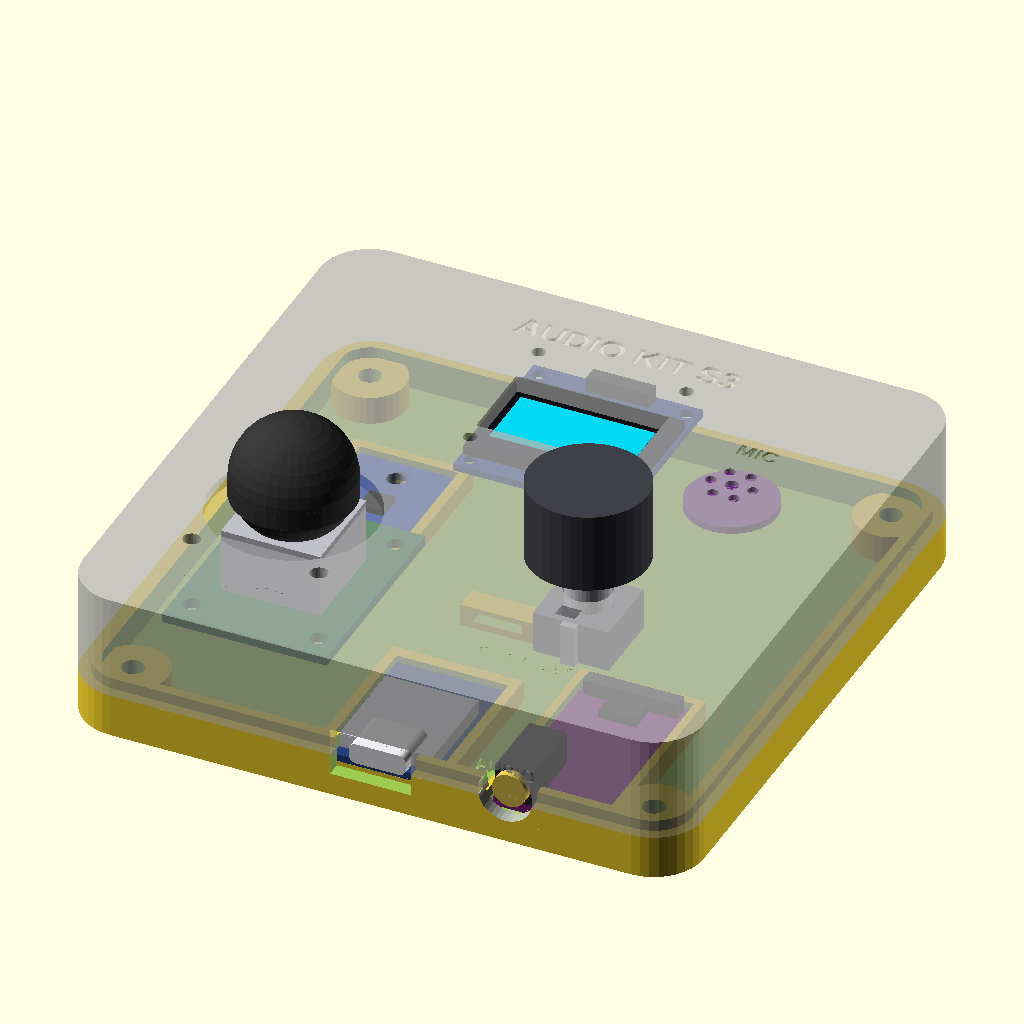
Cell 1 — every parameter at its default value.
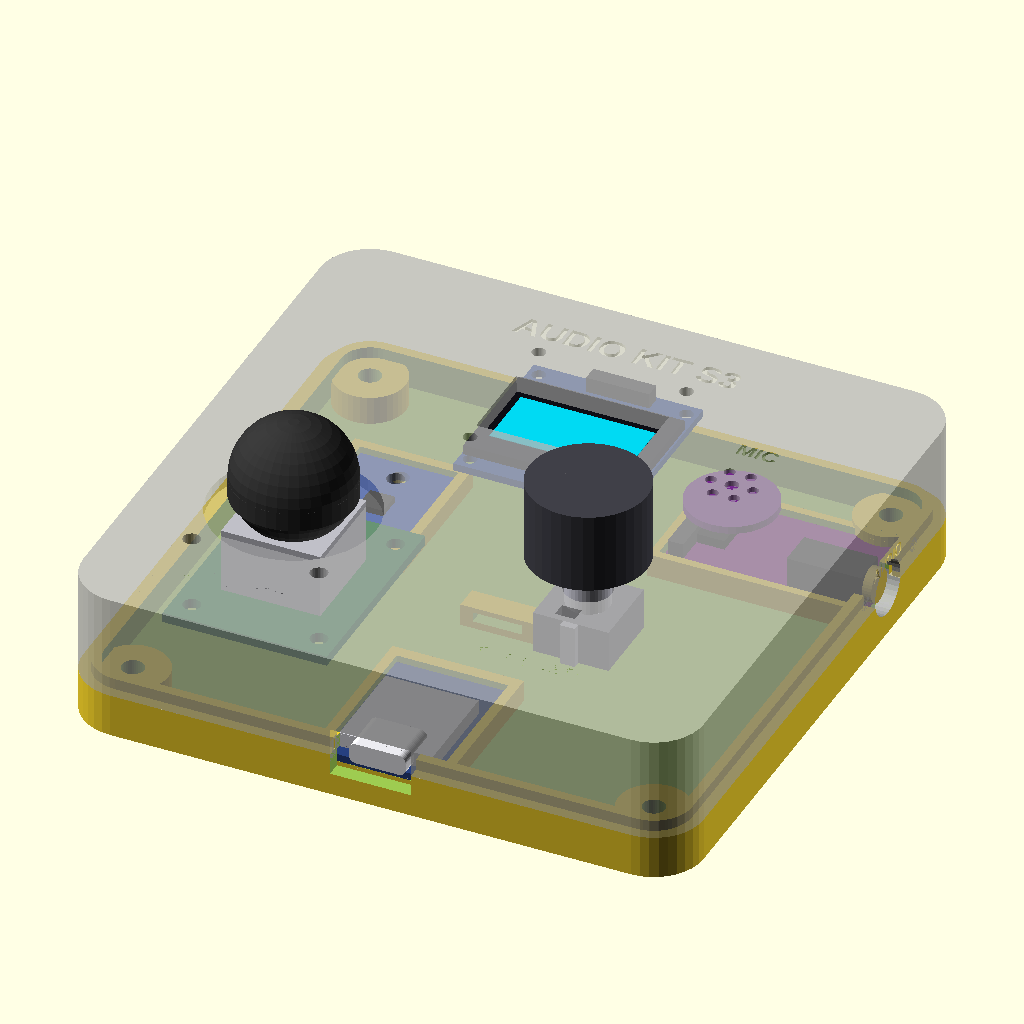
Cell 2: dac_wall = "right" (everything else at default).
The same orthographic view direction (rotation 55°, 0°, 25°; colour scheme Cornfield) for every cell, with the view re-fitted per cell, so scale and position can differ between cells.
Source of the model, enclosure/enclosure.scad:
// ==============================================================================
// ESP32-S3 Audio Kit - Parametric 3D Printable Enclosure (Shortlist Edition)
// ==============================================================================
// Specifically tailored to the Minimal Audio Kit 6-Part Shortlist:
//   1. ESP32-S3 SuperMini (MCU, USB-C centered at bottom edge)
//   2. PCM5102A I2S DAC (Purple board along the right wall, jack out the front; Customizer group)
//   3. KY-023 Analog Joystick (Thumb control on lower-left, ±30° tilt dome)
//   4. EC11 Rotary Encoder (Parameter dial on lower-right)
//   5. INMP441 I2S Microphone (Round board next to OLED screen with acoustic rosette grill)
//   6. SSD1306 0.96" OLED Display (128x64 centered at upper-front)
//   +  MPU6050 GY-521 IMU (Internal motion sensor cradle)
//
// Key Manufacturing Specifications:
//   - Heavy-duty heat-set insert bosses (Ø11.5 mm, ~3.5 mm solid walls, 4+ perimeters)
//   - 0.8 mm nozzle optimized (integer wall/floor perimeters, 0.40mm sliding tolerances)
//   - Support-free printing (both Shell and Lid print flat on bed)
//
// Render options:
//   part = "preview"    : Semi-transparent assembled preview with internal parts
//   part = "exploded"   : Exploded assembly diagram
//   part = "print"      : Shell and Lid side-by-side on build plate (for slicing)
//   part = "shell"      : Top Shell only (print-oriented: top face down)
//   part = "lid"        : Bottom Lid only (print-oriented: bottom face down)
//   part = "assembled"  : Solid closed case
// ==============================================================================

include <parts.scad>

// ------------------------------------------------------------------------------
// Configuration Parameters
// ------------------------------------------------------------------------------
part             = is_undef(part) ? "preview" : part;  // "preview" | "exploded" | "print" | "shell" | "lid" | "assembled"
show_parts       = is_undef(show_parts) ? true : show_parts;
include_imu      = true;       // Include internal mounting cradle for MPU6050
show_labels      = true;       // Debossed bold labels (scaled for 0.8mm nozzle)

// 3D Printer Nozzle Optimization
nozzle_d         = 0.8;        // Nozzle diameter (mm)
wall_t           = 3 * nozzle_d; // 2.4 mm (exactly 3 perimeters of 0.8 mm)
floor_t          = 3 * nozzle_d; // 2.4 mm (solid floor/roof)
rim_t            = 2 * nozzle_d; // 1.6 mm (exactly 2 perimeters for interlocking lip)
tol              = 0.40;       // Sliding tolerance for 0.8 mm nozzle line-bulge

// Heavy-Duty Heat-Set Insert Configuration ("M3", "M2.5", "M2")
insert_type      = "M3";       // Recommended for 0.8mm nozzle: M3 (heavy duty)

// Substantially reinforced boss diameters (giving 3.5mm+ solid plastic all around)
boss_d           = (insert_type == "M3")   ? 11.5 :
                   (insert_type == "M2.5") ? 10.5 : 9.5;

insert_hole_d    = (insert_type == "M3")   ? 4.5 :
                   (insert_type == "M2.5") ? 3.9 : 3.3;

insert_depth     = (insert_type == "M3")   ? 5.8 :
                   (insert_type == "M2.5") ? 5.0 : 4.2;

lid_screw_d      = (insert_type == "M3")   ? 3.6 :
                   (insert_type == "M2.5") ? 3.0 : 2.5;

screw_head_d     = (insert_type == "M3")   ? 7.2 :
                   (insert_type == "M2.5") ? 6.2 : 5.2;

screw_head_h     = (insert_type == "M3")   ? 3.2 :
                   (insert_type == "M2.5") ? 2.6 : 2.2;

/* [PCM5102A DAC board] */
// Measure your board, outside edge to outside edge. The jack edge sits
// against the chosen wall and the jack pokes out through it.
dac_wall      = "front"; // [front, right, back] which case wall the jack pokes through
dac_along     = 68.5;   // board position along that wall: X of its left edge for front/back, Y of its lower edge for right. Stay ~14 mm off the corners (screw bosses).
dac_pcb_long  = 32.0;   // longer PCB edge (mm)
dac_pcb_short = 17.0;   // shorter PCB edge (mm)
dac_jack_edge = "short"; // [long, short] which edge the 3.5 mm jack sticks out of
dac_jack_pos  = 3.2;    // jack centre along that edge from the board's -Y corner (photo estimate: flush with one long edge), 0 = centred
dac_pcb_t     = 1.6;    // PCB thickness
dac_jack_w    = 6.0;    // jack body width along the edge
dac_jack_l    = 12.0;   // jack body length into the board
dac_jack_h    = 5.5;    // jack body height above the PCB
dac_jack_out  = 1.5;    // barrel nose past the PCB edge
dac_plug_d    = 8.8;    // hole in the wall for a 3.5 mm plug barrel
dac_gap       = 0.5;    // PCB jack edge to the inside face of the wall
dac_lift      = 1.2;    // PCB underside above the lid floor (room for header pins)
dac_fit       = 0.3;    // slot clearance each side of the PCB in the cradle
dac_cradle_h  = 3.8;    // cradle wall height above the lid floor

/* [Enclosure] */
// Enclosure Overall Dimensions (mm)
case_w           = 100.0;      // Outer width (X) - provides generous clearance for joystick, ESP32, & encoder
case_l           = 98.0;       // Outer length (Y)
case_h           = 24.0;       // Outer height (Z)
corner_r         = 8.0;        // Outer corner radius
lid_h            = 7.0;        // Bottom lid height (parting line at Z = lid_h)
shell_h          = case_h - lid_h; // Top shell height = 17.0 mm
rim_h            = 1.8;        // Interlocking lip height

// ------------------------------------------------------------------------------
// Component Placements
// ------------------------------------------------------------------------------
z_top_in = case_h - floor_t;

// 1. OLED Display (upper center)
oled_x = (case_w - oled_pcb_w) / 2; // centered at X = 50.0 (runs X = 36.35 to 63.65)
oled_y = 58.0;
oled_z = z_top_in - oled_pcb_t - oled_glass_t;

// 2. KY-023 Joystick (lower-left quadrant - ZERO OVERLAP with ESP32 or corner boss)
joy_cx = 22.5;                 // Shifted to clear ESP32 cradle with >3.7mm boss clearance & >5.2mm PCB clearance
joy_cy = 32.5;                 // Positioned for ergonomic thumb reach with >3.1mm corner boss clearance
joy_z  = z_top_in - joy_pcb_t - joy_base_h + 1.2;

// 3. EC11 Rotary Encoder (lower-right quadrant)
enc_cx = 70.0;
enc_cy = 32.5;
enc_z  = z_top_in - enc_body_h;

// 4. INMP441 Microphone (Round board NEXT TO OLED SCREEN - NO OVERLAP)
mic_side         = "right";    // "right" | "left" (next to OLED)
mic_cx           = (mic_side == "right") ? 78.0 : 18.0;
mic_cy           = 65.0;
mic_z            = z_top_in - mic_round_t;

// 5. ESP32-S3 SuperMini (centered on bottom edge, in lid)
esp_x  = (case_w - esp_pcb_w) / 2; // centered at X = 50.0 (runs 41.0 to 59.0 mm)
esp_y  = wall_t + 1.0;
esp_z  = floor_t + 1.2;

// 6. PCM5102A I2S DAC: jack edge against the wall chosen by dac_wall. Sizes
// come from the "PCM5102A DAC board" group above; parts.scad derives dac_len
// (along the jack axis) and dac_wid (across it). The board, its cradle and
// the wall cutouts are all drawn in the board's own frame (jack towards +X,
// PCB underside at Z = 0) and dropped into the case by dac_place().
dac_cradle_wall = 2 * nozzle_d;    // 1.6 mm cradle walls
dac_z      = floor_t + dac_lift;
dac_jack_z = dac_z + dac_pcb_t + dac_jack_h/2;  // jack axis height, shared by shell and lid cutouts
dac_x = (dac_wall == "right") ? case_w - wall_t - dac_gap - dac_len : dac_along;
dac_y = (dac_wall == "right") ? dac_along :
        (dac_wall == "front") ? wall_t + dac_gap : case_l - wall_t - dac_gap - dac_len;
dac_span_x = (dac_wall == "right") ? dac_len : dac_wid;   // footprint in the case
dac_span_y = (dac_wall == "right") ? dac_wid : dac_len;

module dac_place() {
    if (dac_wall == "right")
        translate([dac_x, dac_y, dac_z]) children();
    else if (dac_wall == "front")
        translate([dac_x, dac_y + dac_len, dac_z]) rotate([0, 0, -90]) children();
    else
        translate([dac_x + dac_wid, dac_y, dac_z]) rotate([0, 0, 90]) children();
}

// Plug hole through the wall plus a slot between case heights z0 and z1, so the
// shell and the lid each get an arch that meets at the parting line.
module dac_jack_cut(z0, z1) {
    dac_place() {
        translate([dac_len - 2, dac_jack_cy, dac_pcb_t + dac_jack_h/2])
            rotate([0, 90, 0])
                cylinder(d=dac_plug_d, h=dac_gap + wall_t + 4);
        translate([dac_len - 2, dac_jack_cy - dac_plug_d/2, z0 - dac_z])
            cube([dac_gap + wall_t + 4, dac_plug_d, max(z1 - z0, eps)]);
    }
}

// 7. MPU6050 IMU (internal tray in lid on left side)
imu_x  = 13.5;
imu_y  = 54.0;
imu_z  = floor_t + 0.6;

// Corner Screw Posts (offset by corner_r)
screw_pos = [
    [corner_r, corner_r],
    [case_w - corner_r, corner_r],
    [corner_r, case_l - corner_r],
    [case_w - corner_r, case_l - corner_r]
];

// ==============================================================================
// Component Placement Helper
// ==============================================================================
module placed_components(cut=false) {
    // 1. OLED
    translate([oled_x, oled_y, oled_z])
        oled_096_ssd1306(cut=cut);
    
    // 2. Joystick
    translate([joy_cx, joy_cy, joy_z])
        ky023_joystick(cut=cut);
    
    // 3. Encoder
    translate([enc_cx, enc_cy, enc_z])
        ec11_encoder(cut=cut, with_knob=true);
    
    // 4. Round Microphone (mounted under top layer NEXT TO OLED)
    translate([mic_cx, mic_cy, z_top_in])
        rotate([180, 0, 0])
            inmp441_mic_round(cut=cut);
    
    // 5. ESP32-S3 SuperMini (centered on bottom edge)
    translate([esp_x, esp_y, esp_z])
        esp32_s3_supermini(cut=cut);
    
    // 6. PCM5102A DAC (jack through the wall chosen by dac_wall)
    dac_place()
        pcm5102a_dac(cut=cut);
    
    // 7. MPU6050 IMU
    if (include_imu) {
        translate([imu_x, imu_y, imu_z])
            mpu6050_gy521(cut=cut);
    }
}

// ==============================================================================
// TOP SHELL MODULE
// ==============================================================================
module top_shell_geometry() {
    difference() {
        union() {
            // Main outer body
            difference() {
                translate([0, 0, lid_h])
                    rounded_box_3d([case_w, case_l, shell_h], corner_r);
                
                // Cavity
                translate([wall_t, wall_t, lid_h - eps])
                    rounded_box_3d([case_w - 2*wall_t, case_l - 2*wall_t, shell_h - floor_t + eps], corner_r - wall_t);
            }
            
            // 4 Extra-Thick Corner Screw Bosses for Heat-Set Inserts
            for (p = screw_pos) {
                translate([p[0], p[1], lid_h])
                    difference() {
                        // Heavy-duty structural column (Ø11.5mm)
                        cylinder(d=boss_d, h=shell_h - floor_t);
                        // Heat-set insert pilot hole
                        translate([0, 0, -eps])
                            cylinder(d=insert_hole_d, h=insert_depth + eps);
                        // Conical lead-in chamfer for easy alignment of hot brass insert
                        translate([0, 0, -eps])
                            cylinder(d1=insert_hole_d + 1.4, d2=insert_hole_d, h=0.8);
                    }
            }
            
            // OLED Mounting Bosses (4 posts from top plate down to OLED PCB)
            for (sx = [-1, 1], sy = [-1, 1]) {
                ox = oled_x + oled_pcb_w/2 + sx*oled_hole_dx/2;
                oy = oled_y + oled_pcb_l/2 + sy*oled_hole_dy/2;
                post_h = floor_t + oled_glass_t;
                translate([ox, oy, z_top_in - post_h])
                    difference() {
                        cylinder(d=5.2, h=post_h);
                        translate([0, 0, -eps])
                            cylinder(d=1.8, h=post_h + 2*eps);
                    }
            }
            
            // Joystick Mounting Bosses (4 posts matching KY-023 holes)
            for (sx = [-1, 1], sy = [-1, 1]) {
                jx = joy_cx + sx*joy_hole_dx/2;
                jy = joy_cy + sy*joy_hole_dy/2;
                post_h = z_top_in - joy_z;
                translate([jx, jy, joy_z])
                    difference() {
                        cylinder(d=5.8, h=post_h);
                        translate([0, 0, -eps])
                            cylinder(d=2.0, h=post_h + 2*eps);
                    }
            }
            
            // Round Microphone Housing (under top layer NEXT TO OLED, with gasket seat)
            translate([mic_cx, mic_cy, z_top_in - 3.2])
                difference() {
                    cylinder(d=mic_round_d + 3.6, h=3.2);
                    translate([0, 0, -eps])
                        cylinder(d=mic_round_d + 2*tol, h=3.2 - 1.0);
                    translate([0, 0, 3.2 - 1.0 - eps])
                        cylinder(d=10.0, h=1.0 + 2*eps);
                }
            
            // Encoder anti-rotation locator pocket
            translate([enc_cx - 1.6, enc_cy - enc_body_s/2 - 2.0, z_top_in - 2.0])
                cube([3.2, 2.0, 2.0]);
            
            // Ergonomic side grip ribs
            // Left wall ribs
            for (i = [0 : 4]) {
                translate([0, 36 + i*6.0, lid_h + 3.0])
                    rotate([0, 90, 0])
                        cylinder(r=1.2, h=wall_t, $fn=16);
            }
            // Right wall ribs (placed above the 3.5mm audio jack to avoid clash)
            for (i = [0 : 3]) {
                translate([case_w - wall_t, 64 + i*5.5, lid_h + 3.0])
                    rotate([0, 90, 0])
                        cylinder(r=1.2, h=wall_t, $fn=16);
            }
        }
        
        // --- Negative Features (Cutouts) ---
        // 1. Placed component cutouts (OLED window, joystick dome, encoder shaft, mic acoustic grill)
        placed_components(cut=true);
        
        // 2. Alignment lip rebate / groove along parting perimeter (sized for 0.8mm nozzle)
        translate([wall_t - 0.6 - tol, wall_t - 0.6 - tol, lid_h - eps])
            difference() {
                rounded_box_3d([case_w - 2*(wall_t - 0.6 - tol), case_l - 2*(wall_t - 0.6 - tol), rim_h + eps], corner_r - (wall_t - 0.6 - tol));
                translate([rim_t + 2*tol, rim_t + 2*tol, -eps])
                    rounded_box_3d([case_w - 2*(wall_t - 0.6 + rim_t + tol), case_l - 2*(wall_t - 0.6 + rim_t + tol), rim_h + 3*eps], corner_r - (wall_t - 0.6 + rim_t + tol));
            }
        
        // 3. Port Cutouts across Parting Line:
        // USB-C upper arch on BOTTOM wall center
        translate([esp_x + (esp_pcb_w - 13.0)/2, -eps, lid_h - eps])
            cube([13.0, wall_t + 2*eps, 4.5]);
        
        // 3.5mm Audio Jack upper arch (open down to the parting line)
        dac_jack_cut(lid_h - eps, dac_jack_z);
        
        // 4. Debossed Labels & Aesthetics
        if (show_labels) {
            // Main title centered above OLED
            translate([case_w/2, 89.0, case_h - 0.5])
                linear_extrude(height=0.6)
                    text("AUDIO KIT S3", size=4.0, font="Liberation Sans:style=Bold", halign="center", valign="center");
            
            // "MIC" label above grill next to OLED
            translate([mic_cx, mic_cy + 8.8, case_h - 0.5])
                linear_extrude(height=0.6)
                    text("MIC", size=2.6, font="Liberation Sans:style=Bold", halign="center", valign="center");
            
            // "JOYSTICK" and "ENCODER" labels
            translate([joy_cx, 11.5, case_h - 0.5])
                linear_extrude(height=0.5)
                    text("JOYSTICK", size=2.4, font="Liberation Sans:style=Bold", halign="center", valign="center");
            translate([enc_cx, 11.5, case_h - 0.5])
                linear_extrude(height=0.5)
                    text("ENCODER", size=2.4, font="Liberation Sans:style=Bold", halign="center", valign="center");
            
            // "AUDIO" label debossed in the outer wall face above the jack
            dac_place()
                translate([dac_len + dac_gap + wall_t - 0.5, dac_jack_cy, lid_h + 5.5 - dac_z])
                    rotate([90, 0, 90])
                        linear_extrude(height=0.5 + eps)
                            text("AUDIO", size=2.2, font="Liberation Sans:style=Bold", halign="center", valign="center");
        }
        
        // USB-C label on bottom edge
        translate([esp_x + esp_pcb_w/2, wall_t - 0.4, lid_h + 5.5])
            rotate([90, 0, 0])
                linear_extrude(height=0.6)
                    text("USB-C", size=2.2, font="Liberation Sans:style=Bold", halign="center", valign="center");
    }
}

// ==============================================================================
// BOTTOM LID MODULE
// ==============================================================================
module bottom_lid_geometry() {
    difference() {
        union() {
            // Main bottom tub
            difference() {
                rounded_box_3d([case_w, case_l, lid_h], corner_r);
                translate([wall_t, wall_t, floor_t])
                    rounded_box_3d([case_w - 2*wall_t, case_l - 2*wall_t, lid_h], corner_r - wall_t);
            }
            
            // Interlocking alignment rim (protrudes upward into shell groove)
            translate([wall_t - 0.6, wall_t - 0.6, lid_h - 0.5])
                difference() {
                    rounded_box_3d([case_w - 2*(wall_t - 0.6), case_l - 2*(wall_t - 0.6), rim_h + 0.5], corner_r - (wall_t - 0.6));
                    translate([rim_t, rim_t, -eps])
                        rounded_box_3d([case_w - 2*(wall_t - 0.6 + rim_t), case_l - 2*(wall_t - 0.6 + rim_t), rim_h + 0.5 + 2*eps], corner_r - (wall_t - 0.6 + rim_t));
                }
            
            // 4 Extra-Thick Corner Screw Bosses (anchored into solid floor)
            for (p = screw_pos) {
                translate([p[0], p[1], floor_t - eps])
                    cylinder(d=boss_d, h=lid_h - floor_t + eps);
            }
            
            // --- ESP32-S3 SuperMini Retention Cradle (Bottom Center) ---
            translate([esp_x - 1.6, esp_y, floor_t - eps])
                difference() {
                    cube([esp_pcb_w + 3.2, esp_pcb_l + 2.0, 3.5 + eps]);
                    translate([1.6, -eps, 1.2])
                        cube([esp_pcb_w, esp_pcb_l + 2*eps, 4.0]);
                }
            
            // --- PCM5102A DAC Retention Cradle (jack end against its wall) ---
            // U-shaped in the board's frame: walls on the inward end and both
            // sides, open towards the wall so the jack nose reaches the hole.
            // The PCB rests on a dac_lift ledge so header pins have room.
            dac_place()
                translate([-dac_cradle_wall, -dac_cradle_wall, -dac_lift - eps])
                    difference() {
                        cube([dac_len + dac_cradle_wall + dac_gap + 1.0, dac_wid + 2*dac_cradle_wall, dac_cradle_h + eps]);
                        translate([dac_cradle_wall - dac_fit, dac_cradle_wall - dac_fit, dac_lift])
                            cube([dac_len + 2*dac_fit + 5.0, dac_wid + 2*dac_fit, 10.0]);
                    }
            
            // --- MPU6050 IMU Retention Cradle ---
            if (include_imu) {
                translate([imu_x - 1.6, imu_y - 1.6, floor_t - eps])
                    difference() {
                        cube([imu_pcb_w + 3.2, imu_pcb_l + 3.2, 3.2 + eps]);
                        translate([1.6, 1.6, 0.6])
                            cube([imu_pcb_w, imu_pcb_l, 4.0]);
                    }
                translate([imu_x + 2, imu_y + 2, floor_t - eps])
                    cube([imu_pcb_w - 4, imu_pcb_l - 4, 0.6 + eps]);
            }
            
            // Internal wire tie anchor loop
            translate([case_w/2 - 6, 44, floor_t - eps])
                difference() {
                    cube([12, 4.0, 3.6 + eps]);
                    translate([2, -eps, 1.2])
                        cube([8, 4.0 + 2*eps, 1.6]);
                }
        }
        
        // --- Negative Features (Cutouts) ---
        // 1. 4 Corner Counterbored Screw Holes for selected insert size
        for (p = screw_pos) {
            translate([p[0], p[1], -eps]) {
                cylinder(d=lid_screw_d, h=lid_h + rim_h + 2.0);
                cylinder(d=screw_head_d, h=screw_head_h + eps);
                translate([0, 0, screw_head_h])
                    cylinder(d1=screw_head_d, d2=lid_screw_d, h=0.8);
            }
        }
        
        // 2. USB-C Lower Port Cutout on BOTTOM wall center
        translate([esp_x + (esp_pcb_w - 13.0)/2, -eps, floor_t + 1.2])
            cube([13.0, wall_t + 2.0, lid_h + rim_h]);
        
        // 3. 3.5mm Headphone Jack Lower Cutout (open up through the parting line and rim)
        dac_jack_cut(dac_jack_z, lid_h + rim_h + 1.0);
        
        // 4. Subtle recessed feet / rubber bumper pads on bottom
        for (sx = [-1, 1], sy = [-1, 1]) {
            fx = case_w/2 + sx*(case_w/2 - 16);
            fy = case_l/2 + sy*(case_l/2 - 16);
            translate([fx, fy, -eps])
                cylinder(d=8.0, h=0.8);
        }
        
        // 5. Debossed branding mark on underside floor
        if (show_labels) {
            translate([case_w/2, case_l/2, -eps])
                mirror([1, 0, 0])
                    linear_extrude(height=0.5 + eps)
                        text("ESP32-S3 AUDIO KIT", size=3.2, font="Liberation Sans:style=Bold", halign="center", valign="center");
        }
    }
}

// ==============================================================================
// RENDER SELECTOR & VIEW MODES
// ==============================================================================
module render_enclosure(p=part) {
    if (p == "preview") {
        // Semi-transparent shell showing internal part layout
        %top_shell_geometry();
        bottom_lid_geometry();
        if (show_parts)
            placed_components(cut=false);
    }
    else if (p == "exploded") {
        // Exploded view showing assembly progression
        color([0.88, 0.88, 0.90])
            bottom_lid_geometry();
        
        if (show_parts) {
            translate([0, 0, 10])
                placed_components(cut=false);
        }
        
        translate([0, 0, 38])
            color([0.22, 0.24, 0.28])
                top_shell_geometry();
    }
    else if (p == "assembled") {
        color([0.22, 0.24, 0.28]) top_shell_geometry();
        color([0.85, 0.85, 0.88]) bottom_lid_geometry();
        if (show_parts) placed_components(cut=false);
    }
    else if (p == "shell") {
        // Top Shell ready for 3D printing (oriented face-down on build plate at Z=0)
        translate([0, case_l, case_h])
            rotate([180, 0, 0])
                top_shell_geometry();
    }
    else if (p == "lid") {
        // Bottom Lid ready for 3D printing (oriented flat on build plate at Z=0)
        bottom_lid_geometry();
    }
    else if (p == "print") {
        // Both parts side-by-side on the print bed for single-run slicing
        translate([0, case_l, case_h])
            rotate([180, 0, 0])
                top_shell_geometry();
        
        translate([case_w + 14.0, 0, 0])
            bottom_lid_geometry();
    }
}

if (is_undef(parent_rendering)) {
    render_enclosure(part);
}

// ==============================================================================
// Terminal Diagnostics
// ==============================================================================
echo(str("--- ESP32-S3 Audio Kit Enclosure (Side Audio Jack / Thick Bosses) ---"));
echo(str("Nozzle: ", nozzle_d, "mm | Walls: ", wall_t, "mm | Rim: ", rim_t, "mm"));
echo(str("Inserts: ", insert_type, " (Hole: ", insert_hole_d, "mm, Depth: ", insert_depth, "mm, Boss: ", boss_d, "mm)"));
echo(str("Boss Solid Wall: ", (boss_d - insert_hole_d)/2, " mm (~4.5 solid perimeters!)"));
echo(str("PCM5102A DAC: ", dac_pcb_long, " x ", dac_pcb_short, " mm, X ", dac_x, "..", dac_x + dac_span_x, " Y ", dac_y, "..", dac_y + dac_span_y, ", jack through the ", dac_wall, " wall"));
echo(str("ESP32-S3: Centered on bottom edge (USB-C exits bottom wall)"));
echo(str("Microphone: Round 14.5mm board NEXT TO OLED on top layer"));
echo(str("Dimensions: ", case_w, " x ", case_l, " x ", case_h, " mm"));
Parameter table extracted from the source (name, type, default, range or options):
include_imu: bool, default true
show_labels: bool, default true
nozzle_d: number, default 0.8
tol: number, default 0.4
insert_type: string, default "M3"
dac_wall: string, default "front", options "front", "right", "back"
dac_along: number, default 68.5
dac_pcb_long: number, default 32
dac_pcb_short: number, default 17
dac_jack_edge: string, default "short", options "long", "short"
dac_jack_pos: number, default 3.2
dac_pcb_t: number, default 1.6
dac_jack_w: number, default 6
dac_jack_l: number, default 12
dac_jack_h: number, default 5.5
dac_jack_out: number, default 1.5
dac_plug_d: number, default 8.8
dac_gap: number, default 0.5
dac_lift: number, default 1.2
dac_fit: number, default 0.3
dac_cradle_h: number, default 3.8
case_w: number, default 100
case_l: number, default 98
case_h: number, default 24
corner_r: number, default 8
lid_h: number, default 7
rim_h: number, default 1.8
oled_y: number, default 58
joy_cx: number, default 22.5
joy_cy: number, default 32.5
enc_cx: number, default 70
enc_cy: number, default 32.5
mic_side: string, default "right"
mic_cy: number, default 65
